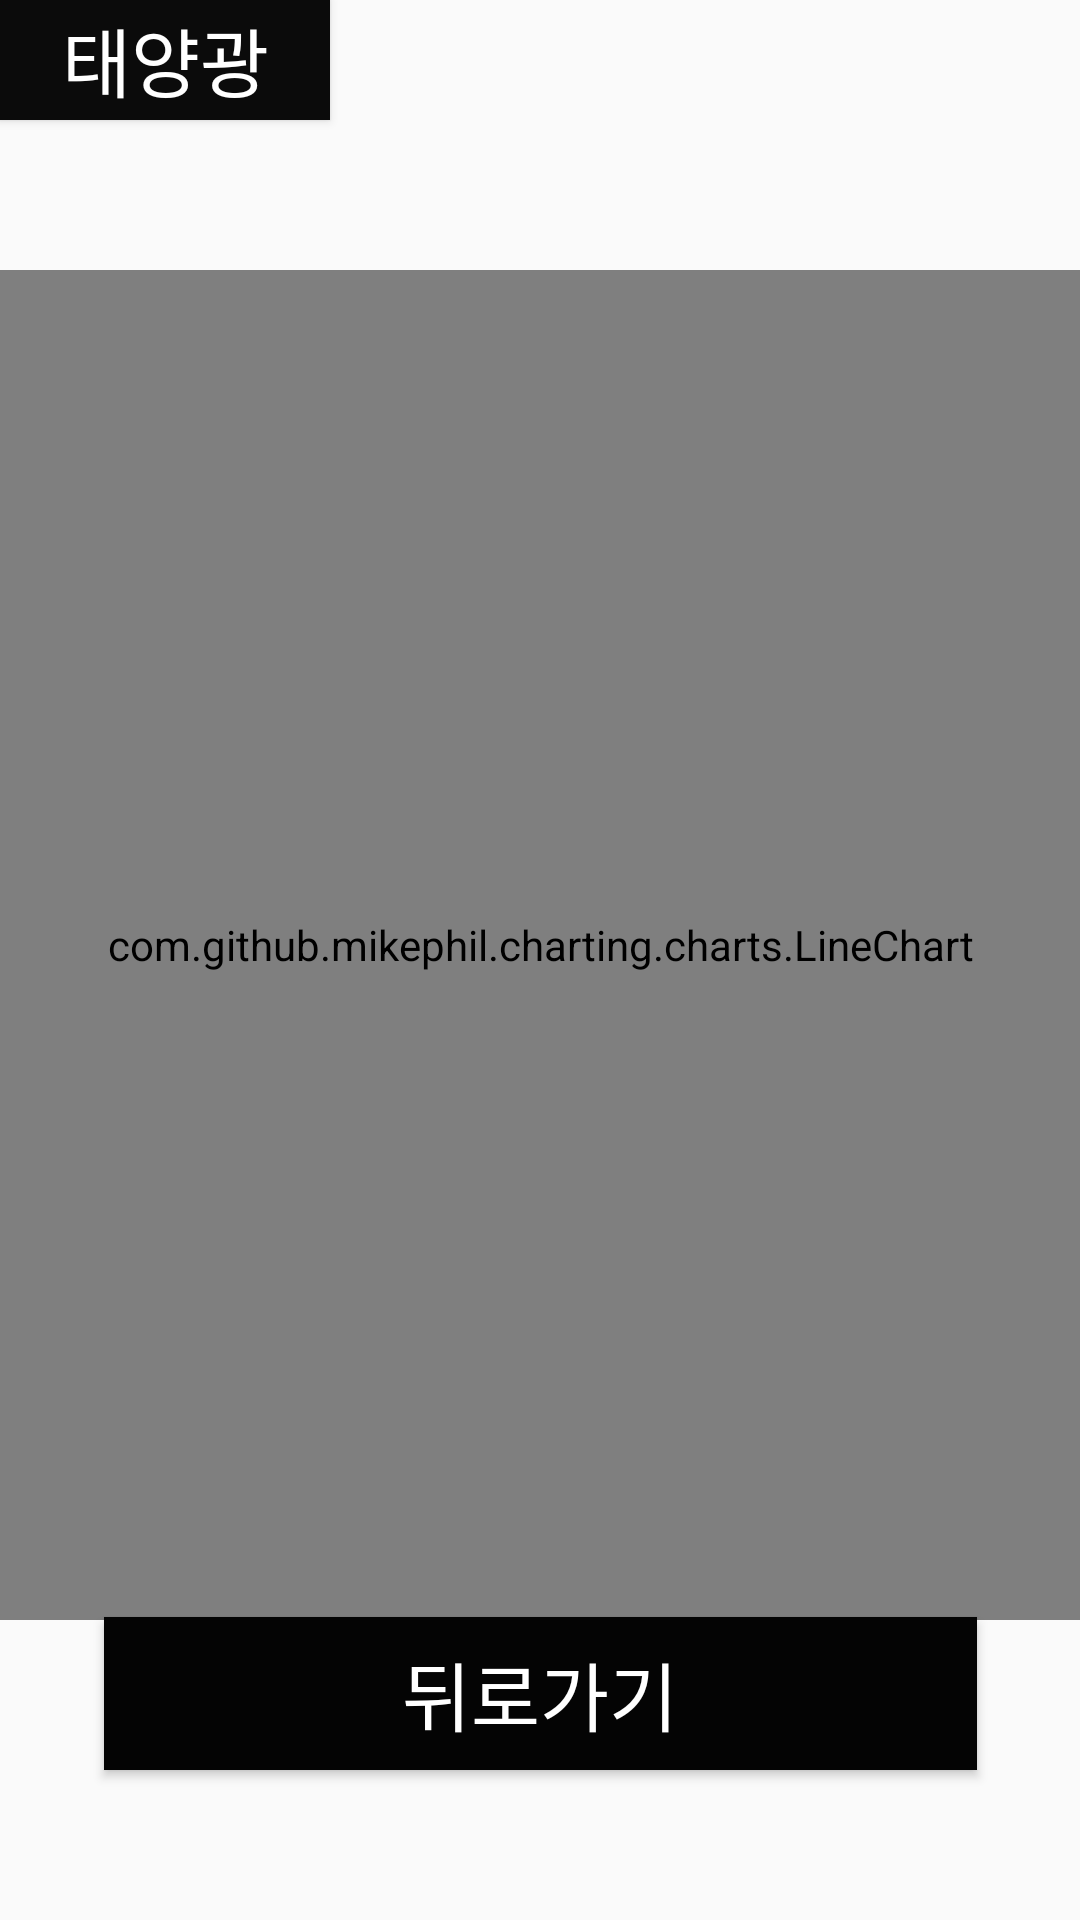

Android layout source for this screen:
<!-- AndroidManifest.xml: application theme Theme.AppCompat.Light.NoActionBar -->
<!-- res/layout/activity_inverter2.xml -->
<?xml version="1.0" encoding="utf-8"?>
<androidx.constraintlayout.widget.ConstraintLayout xmlns:android="http://schemas.android.com/apk/res/android"
    xmlns:app="http://schemas.android.com/apk/res-auto"
    xmlns:tools="http://schemas.android.com/tools"
    android:layout_width="match_parent"
    android:layout_height="match_parent"
    tools:context=".inverter1">

    <com.github.mikephil.charting.charts.LineChart
        android:id="@+id/inverter2V"
        android:layout_width="match_parent"
        android:layout_height="450dp"
        android:layout_marginTop="90dp"
        android:layout_marginBottom="100dp"
        app:layout_constraintStart_toStartOf="parent"
        app:layout_constraintTop_toTopOf="parent" />

    <Button
        android:id="@+id/btn_pwmain8"
        android:layout_width="291dp"
        android:layout_height="51dp"
        android:layout_marginStart="50dp"
        android:layout_marginLeft="50dp"
        android:layout_marginEnd="50dp"
        android:layout_marginRight="50dp"
        android:layout_marginBottom="50dp"
        android:background="#040404"
        android:clickable="true"
        android:onClick="inverter"
        android:text="뒤로가기"
        android:textColor="#FFFFFF"
        android:textSize="25sp"
        app:layout_constraintBottom_toBottomOf="parent"
        app:layout_constraintEnd_toEndOf="parent"
        app:layout_constraintStart_toStartOf="parent" />

    <Button
        android:id="@+id/btn_main22"
        android:layout_width="110dp"
        android:layout_height="40dp"
        android:background="#0B0B0B"
        android:clickable="true"
        android:onClick="displaylist"
        android:text="태양광"
        android:textColor="#FFFFFF"
        android:textSize="25sp"
        app:layout_constraintStart_toStartOf="parent"
        app:layout_constraintTop_toTopOf="parent" />
</androidx.constraintlayout.widget.ConstraintLayout>
<!-- resources referenced by this layout -->
<resources>

</resources>
